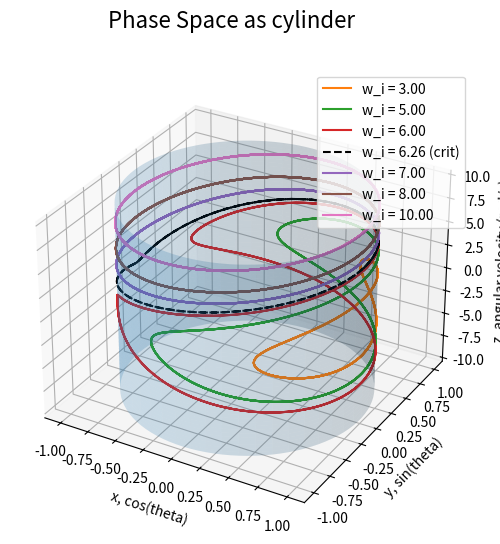

Reproduce this figure in Python.
# the phase space is a sylinder because the angle of the pendulum is periodic

import matplotlib.pyplot as plt
import numpy as np

g = 9.81
l = 1  # length of pendulum
t_0 = 0
t_end = 10
steps = 1000

dt = (t_end - t_0) / steps
t = np.linspace(t_0, t_end, steps)
# print(len(t))
crit_omega = 2 * np.sqrt(g / l)
# print(crit_omega)  # around 6
initial_omega = [3, 5, 6, crit_omega, 7, 8, 10]

fig = plt.figure(figsize=(8, 6))
# fig, axe = plt.subplots(figsize=(8, 6)) # ts no work for 3d
axe = fig.add_subplot(111, projection="3d")

cyl_t = np.linspace(-np.pi, np.pi, 100)
z_grid = np.linspace(-10, 10, 100)
cyl_t, z_grid = np.meshgrid(cyl_t, z_grid)

x_cyl = np.cos(cyl_t)
y_cyl = np.sin(cyl_t)
axe.plot_surface(x_cyl, y_cyl, z_grid, alpha=0.2)


for i in initial_omega:
    # print(i)
    theta = np.zeros(steps)
    omega = np.zeros(steps)

    theta[0] = 0
    omega[0] = i
    for j in range(steps - 1):
        # print("step", j)
        # using explicit euler - fah the energy not conserved
        # theta[j + 1] = theta[j] + omega[j] * dt
        # omega[j + 1] = omega[j] - (g / l) * np.sin(theta[j]) * dt

        # using semi implicit euler
        omega[j + 1] = omega[j] - (g / l) * np.sin(theta[j]) * dt
        theta[j + 1] = theta[j] + omega[j + 1] * dt
        # print("t", theta[j + 1], "o", omega[j + 1])
        x3 = np.cos(theta)
        y3 = np.sin(theta)
        z3 = omega
        # print(x_3, y_3, x_3)
    if i == crit_omega:
        axe.plot(x3, y3, z3, "k--", label=f"w_i = {i:.2f} (crit)")
    else:
        axe.plot(x3, y3, z3, label=f"w_i = {i:.2f}")

axe.set_xlabel("x, cos(theta)")
axe.set_ylabel("y, sin(theta)")
axe.set_zlabel("z, angular velocity (rad/s)")
axe.legend(loc="upper right")

plt.suptitle('Phase Space as cylinder', fontsize=16)

plt.show()
